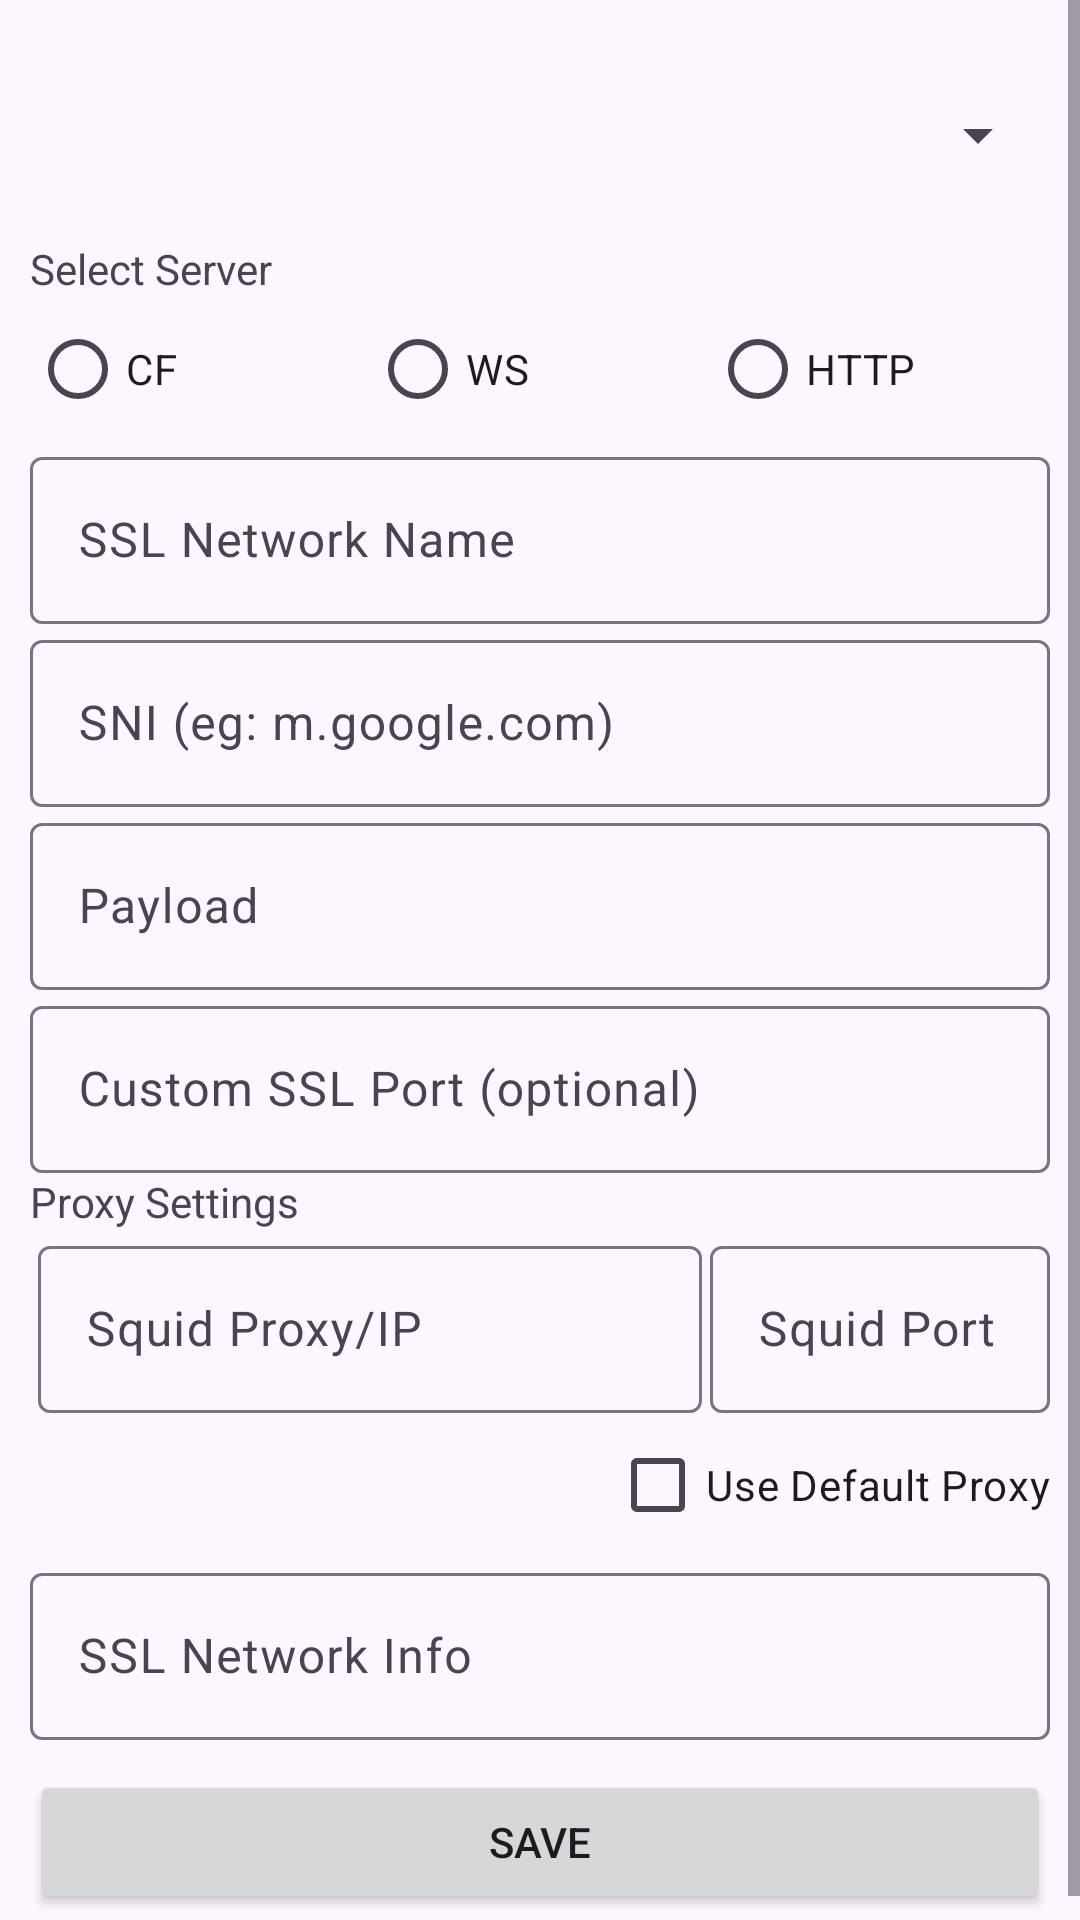

The Android layout XML behind this screen, and the referenced resources:
<!-- AndroidManifest.xml: application theme Theme.CloudGen5 -->
<!-- res/layout/dialog_add_ssl.xml -->
<?xml version="1.0" encoding="utf-8"?>
<ScrollView
	xmlns:android="http://schemas.android.com/apk/res/android"
	xmlns:app="http://schemas.android.com/apk/res-auto"
	android:layout_width="fill_parent"
	android:layout_height="wrap_content">
	<LinearLayout

		android:layout_width="fill_parent"
		android:layout_height="wrap_content"
		android:orientation="vertical"
		android:padding="10dp">
		<Spinner
			android:id="@+id/sslmethod"
			android:layout_height="50dp"
			android:layout_width="fill_parent"
			android:layout_marginEnd="0dp"
			android:layout_marginStart="0dp"
			android:layout_marginBottom="10dp"
			android:layout_marginTop="10dp" />


		<TextView
			android:layout_width="wrap_content"
			android:layout_height="wrap_content"
			android:text="Select Server"/>
		<LinearLayout
			android:layout_width="fill_parent"
			android:layout_height="wrap_content"
			android:orientation="horizontal">
			<RadioButton
				android:layout_width="fill_parent"
				android:layout_height="wrap_content"
				android:text="CF"
				android:layout_weight="1.0"
				android:id="@+id/cf_radio"/>
			<RadioButton
				android:layout_width="fill_parent"
				android:layout_height="wrap_content"
				android:text="WS"
				android:layout_weight="1.0"
				android:id="@+id/ws_radio"/>
			<RadioButton
				android:layout_width="fill_parent"
				android:layout_height="wrap_content"
				android:text="HTTP"
				android:layout_weight="1.0"
				android:id="@+id/http_radio"/>
		</LinearLayout>
		<com.google.android.material.textfield.TextInputLayout
			android:layout_width="match_parent"
			android:layout_height="wrap_content">

			<EditText
				android:layout_width="match_parent"
				android:ems="10"
				android:layout_height="wrap_content"
				android:id="@+id/etSSLName"
				android:hint="SSL Network Name"
				android:singleLine="true"/>

		</com.google.android.material.textfield.TextInputLayout>

		<com.google.android.material.textfield.TextInputLayout
			android:layout_width="match_parent"
			android:layout_height="wrap_content">

			<EditText
				android:layout_width="match_parent"
				android:ems="10"
				android:layout_height="wrap_content"
				android:singleLine="true"
				android:id="@+id/etSSLSNI"
				android:hint="SNI (eg: m.google.com)"/>

		</com.google.android.material.textfield.TextInputLayout>
		<com.google.android.material.textfield.TextInputLayout
			android:layout_width="match_parent"
			android:layout_height="wrap_content">

			<EditText
				android:layout_width="match_parent"
				android:ems="10"
				android:layout_height="wrap_content"
				android:id="@+id/etSSLPayload"
				android:hint="Payload"
				android:maxLines="5"/>

		</com.google.android.material.textfield.TextInputLayout>
		<com.google.android.material.textfield.TextInputLayout
			android:layout_width="match_parent"
			android:layout_height="wrap_content">

			<EditText
				android:layout_width="match_parent"
				android:ems="10"
				android:layout_height="wrap_content"
				android:id="@+id/etSSLPort"
				android:hint="Custom SSL Port (optional)"
				android:maxLines="5"/>

		</com.google.android.material.textfield.TextInputLayout>

		<LinearLayout
			android:orientation="vertical"
			android:id="@+id/sslproxylay"
			android:layout_width="match_parent"
			android:layout_height="wrap_content">

			<TextView
				android:layout_width="wrap_content"
				android:layout_height="wrap_content"
				android:text="Proxy Settings"/>

			<LinearLayout
				android:orientation="horizontal"
				android:layout_width="match_parent"
				android:layout_height="wrap_content">

				<com.google.android.material.textfield.TextInputLayout
					android:layout_width="match_parent"
					android:layout_marginRight="2.5dp"
					android:layout_height="wrap_content"
					android:layout_weight="1.0">

					<EditText
						android:layout_width="match_parent"
						android:ems="10"
						android:layout_marginLeft="2.5dp"
						android:layout_height="wrap_content"
						android:id="@+id/etSquidProxy"
						android:singleLine="true"
						android:hint="Squid Proxy/IP"/>

				</com.google.android.material.textfield.TextInputLayout>

				<com.google.android.material.textfield.TextInputLayout
					android:layout_width="match_parent"
					android:layout_height="wrap_content"
					android:layout_weight="2.0">

					<EditText
						android:layout_width="match_parent"
						android:inputType="number"
						android:layout_height="wrap_content"
						android:id="@+id/etSquidPort"
						android:singleLine="true"
						android:hint="Squid Port"/>

				</com.google.android.material.textfield.TextInputLayout>

			</LinearLayout>

			<LinearLayout
				android:orientation="horizontal"
				android:layout_width="match_parent"
				android:layout_height="wrap_content"
				android:gravity="right">

				<CheckBox
					android:layout_width="wrap_content"
					android:layout_height="wrap_content"
					android:id="@+id/ckUseDefProxy"
					android:text="Use Default Proxy"/>

			</LinearLayout>

		</LinearLayout>
		<com.google.android.material.textfield.TextInputLayout
			android:layout_width="match_parent"
			android:layout_height="wrap_content">

			<EditText
				android:layout_width="match_parent"
				android:ems="10"
				android:layout_height="wrap_content"
				android:id="@+id/etSSLInfo"
				android:singleLine="true"
				android:hint="SSL Network Info"/>

		</com.google.android.material.textfield.TextInputLayout>
		<Spinner
			android:id="@+id/priority_spin"
			android:layout_height="50dp"
			android:visibility="gone"
			android:layout_width="fill_parent"
			android:layout_marginEnd="0dp"
			android:layout_marginStart="0dp"
			android:layout_marginBottom="0dp"
			android:layout_marginTop="10dp" />
		<Button
			android:layout_width="match_parent"
			android:layout_height="wrap_content"
			android:text="Save"
			android:layout_marginTop="10dp"
			android:id="@+id/btnSaveSSL"/>

	</LinearLayout>
</ScrollView>
<!-- resources referenced by this layout -->
<resources>
  <style name="Theme.CloudGen5" parent="Theme.Material3.Light.NoActionBar">
  
          <item name="colorPrimary">@color/main_color</item>
          <item name="colorSecondary">@color/main_color</item>
          <item name="colorTertiary">@color/main_color</item>
  
          
          <item name="android:navigationBarColor">@color/main_color</item>
  
          
          <item name="android:windowLightStatusBar">false</item>
  
      </style>
  <color name="main_color">#ffe91e63</color>
</resources>
